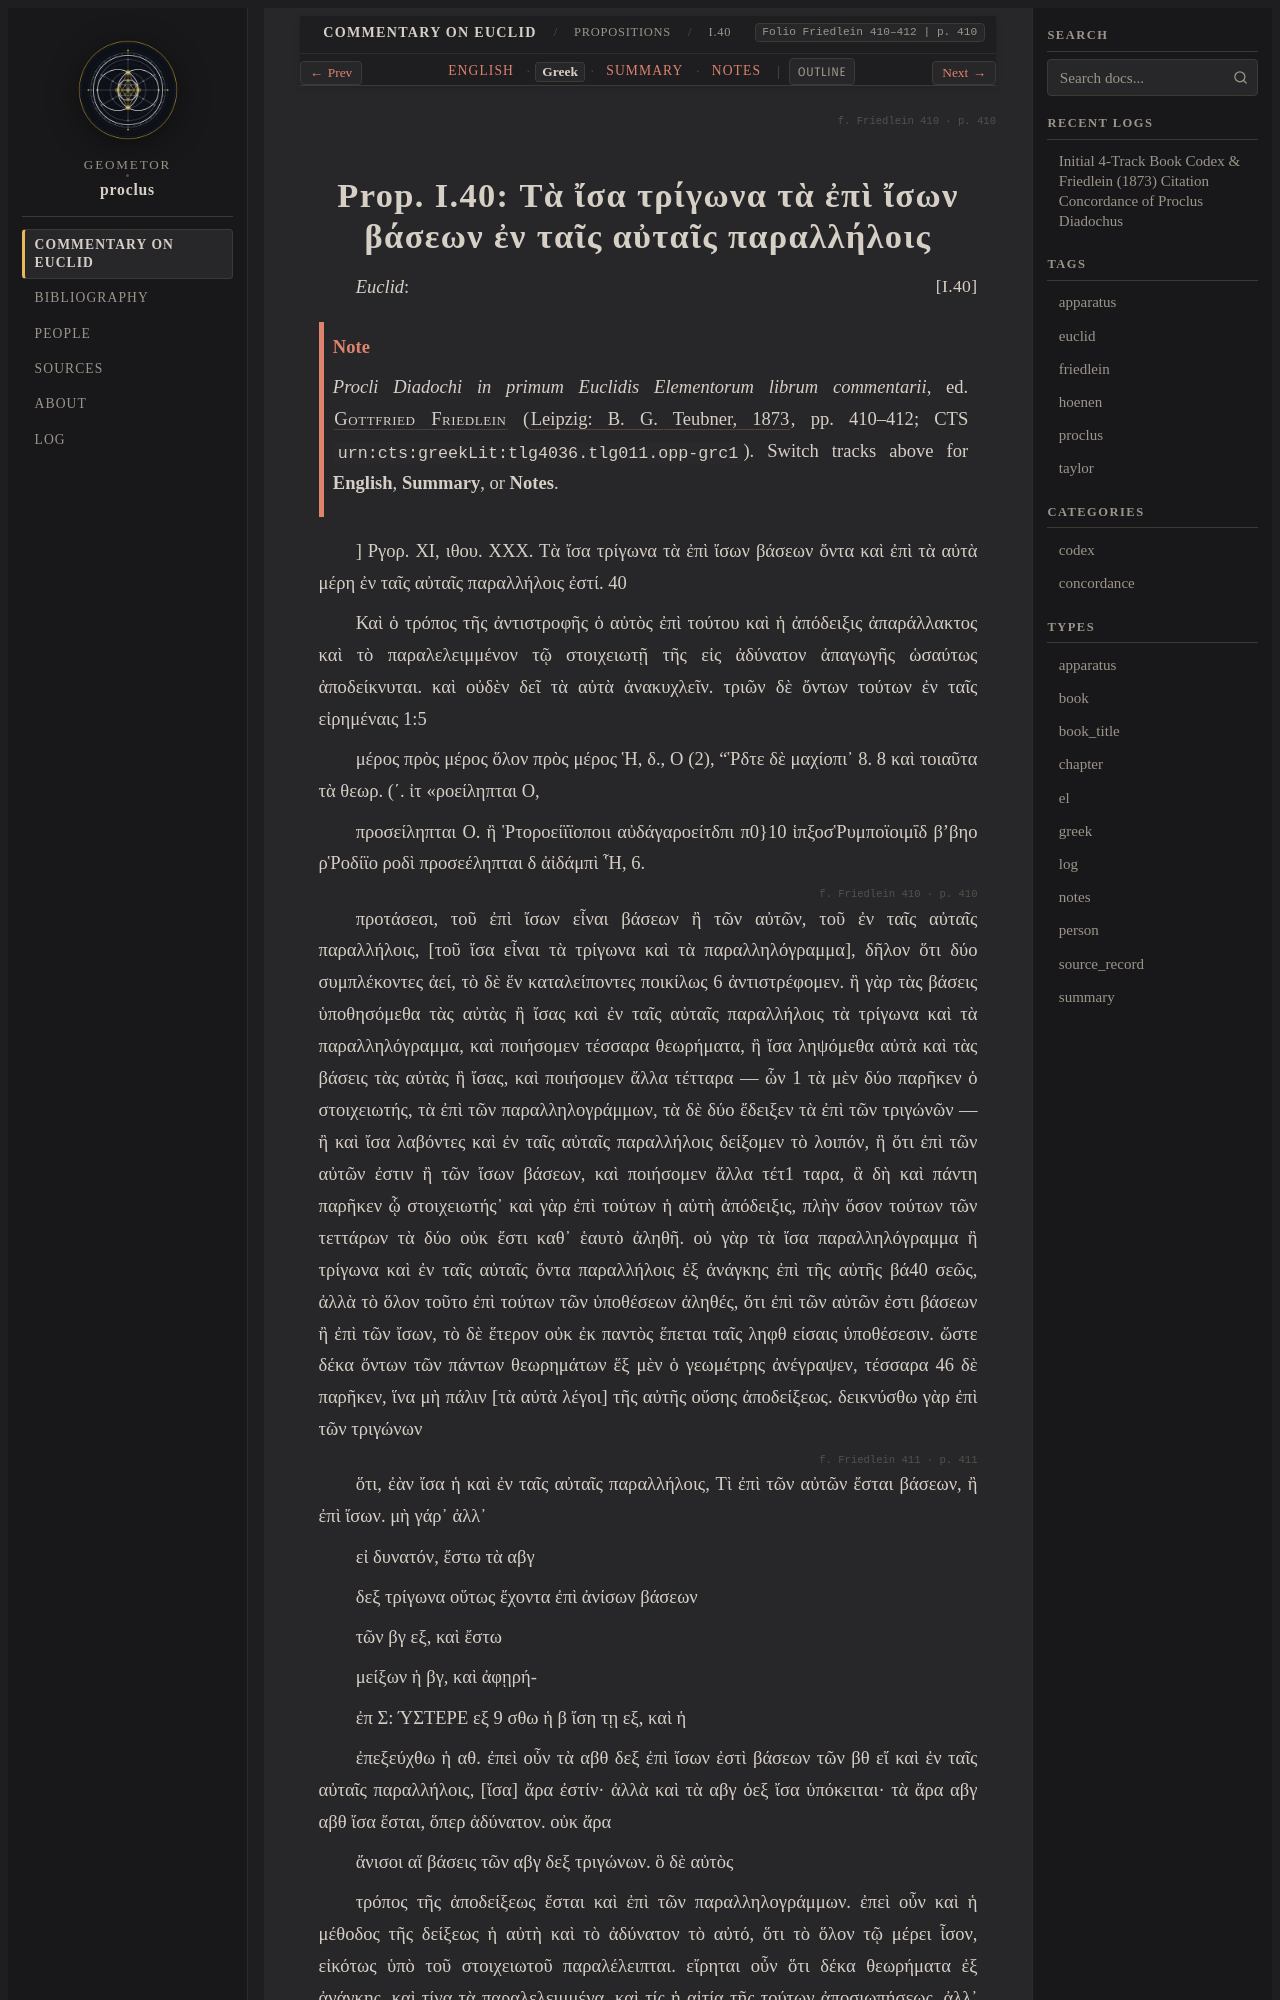

repository: geometor/proclus · page: in_euclidem/propositions/40/greek.html · generator: sphinx

:order: 40
:layout: book
:canonical_id: I.40
:breadcrumb_title: I.40
:folio: Friedlein 410–412
:book: Book I: Propositions
:type: greek
:tracks: English: index | Greek: greek | Summary: summary | Notes: notes

.. folio:: Friedlein 410
   :page: 410

.. _sec-prop-40-el:
